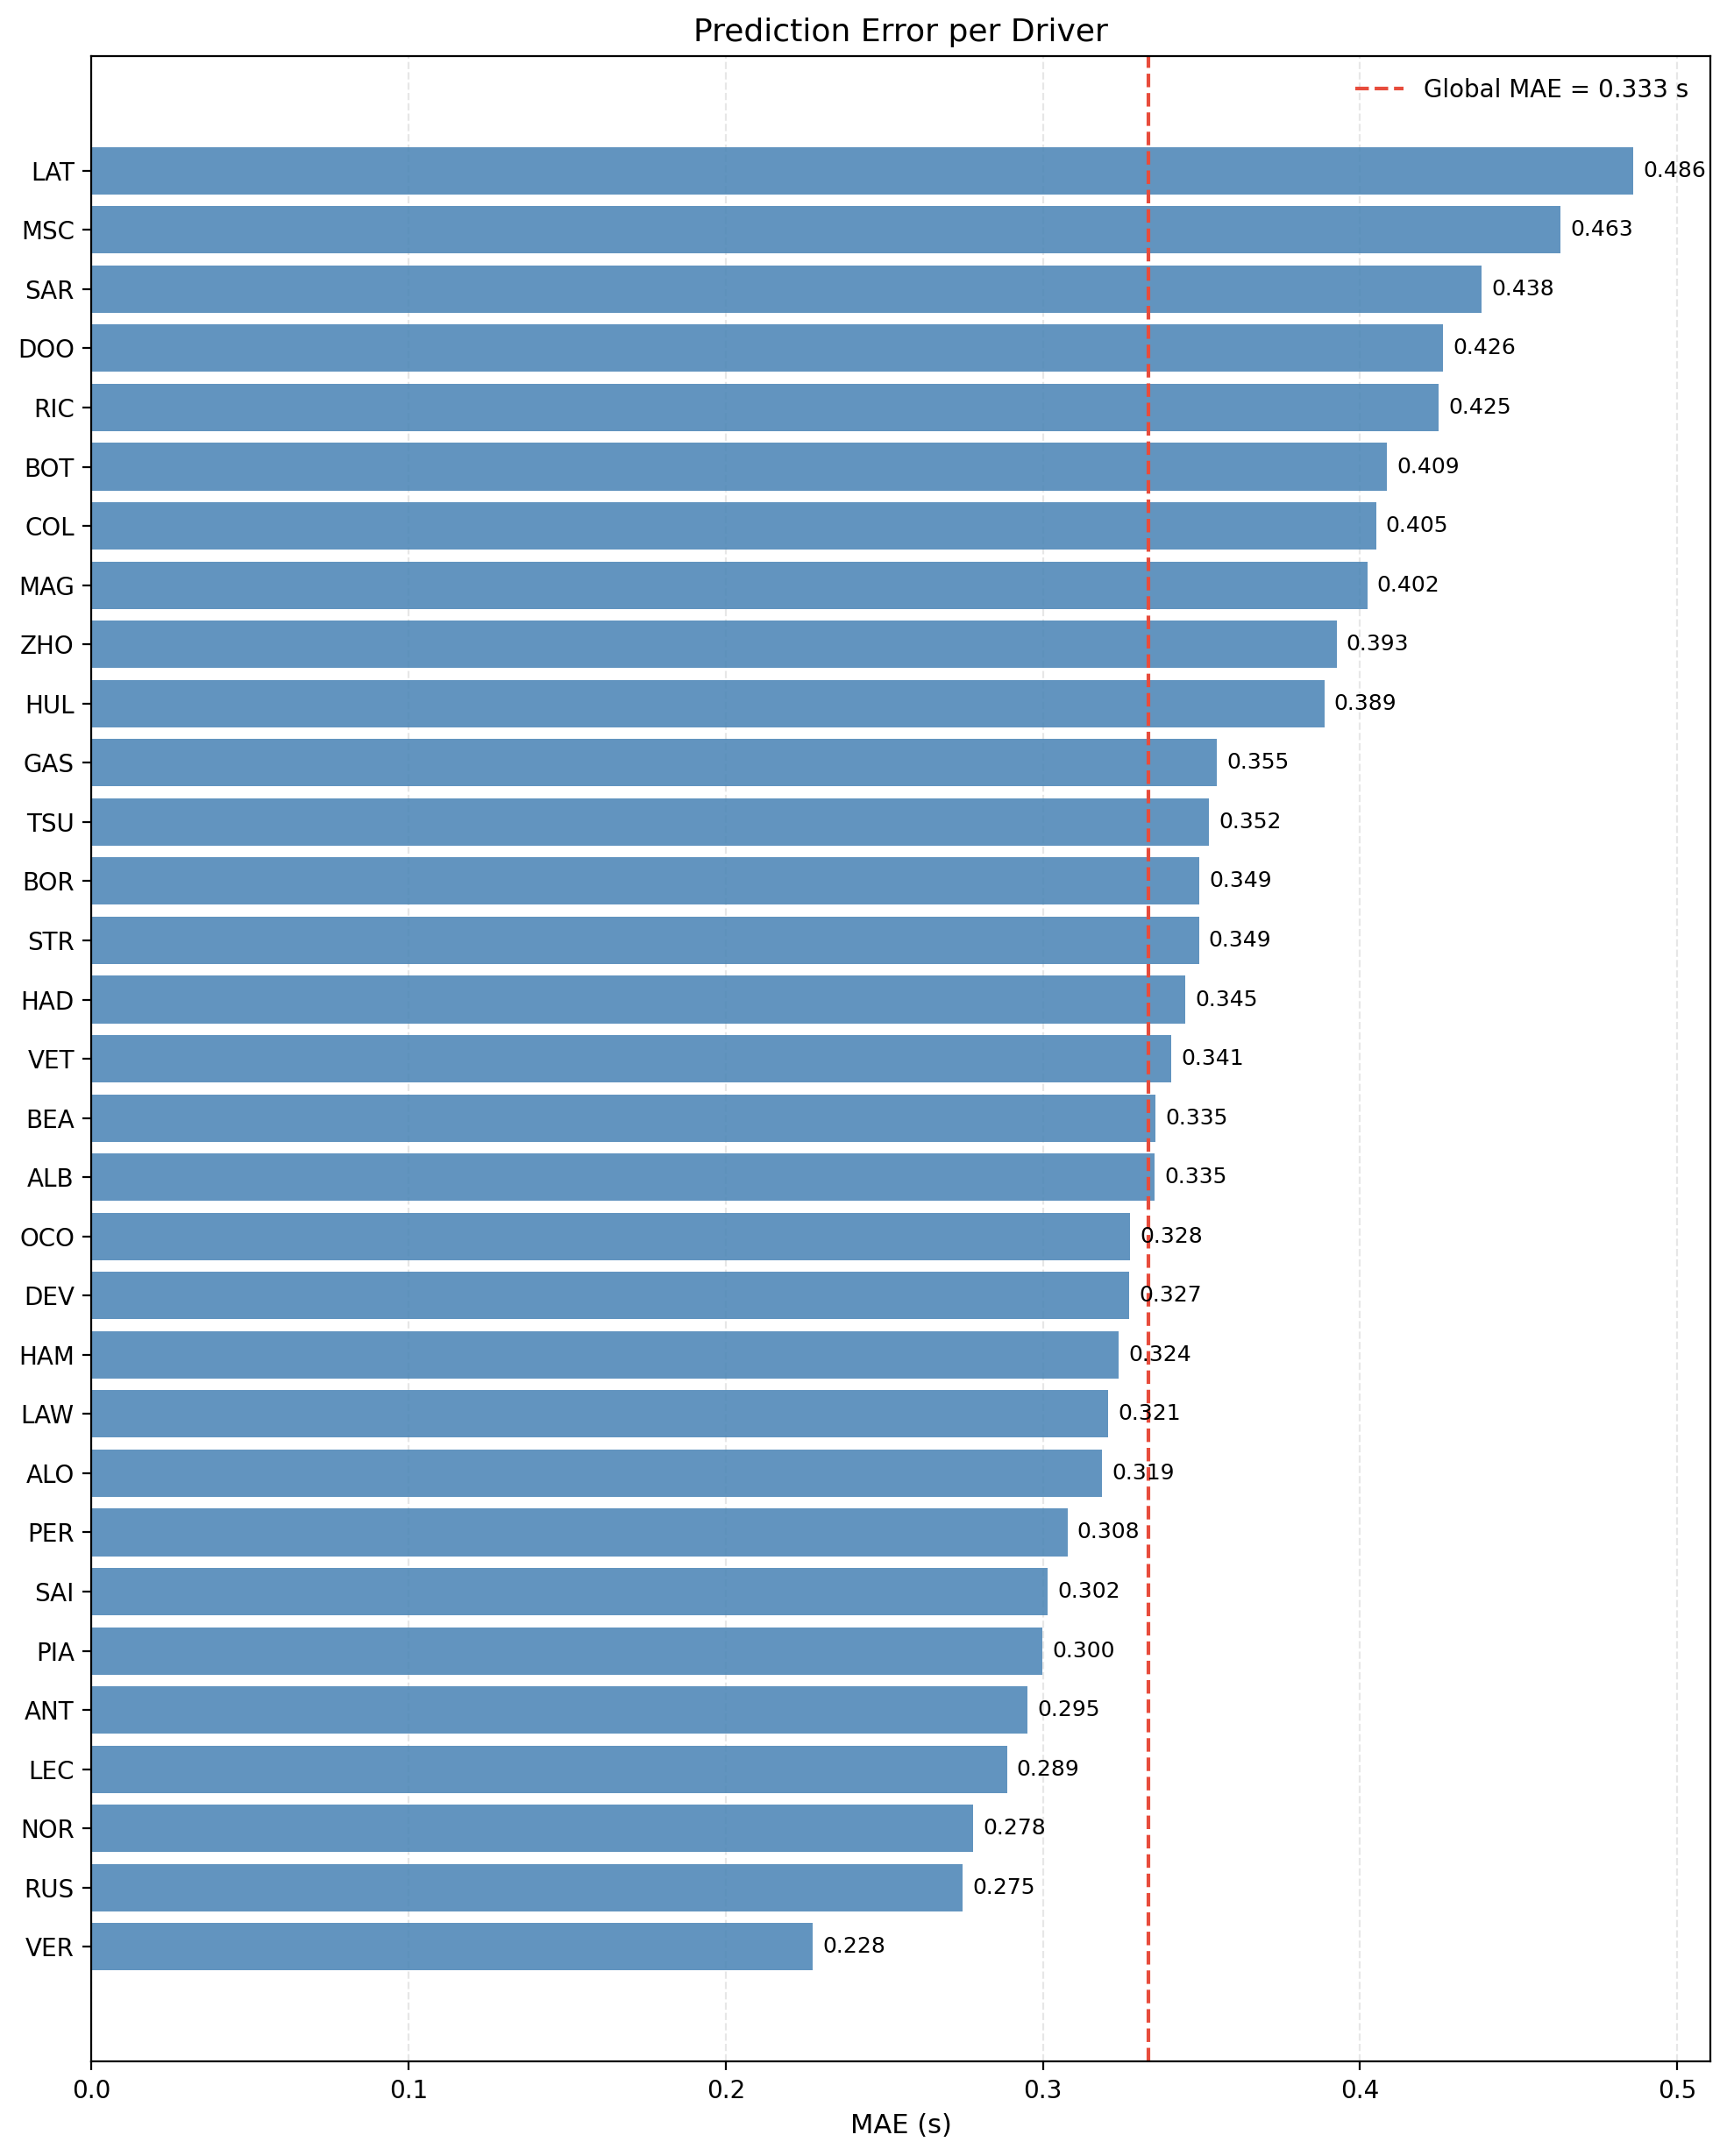

The table this chart was drawn from, first rows:
Driver, MAE, Laps
VER, 0.2275, 2829
RUS, 0.2748, 2822
NOR, 0.278, 2804
LEC, 0.2887, 2704
ANT, 0.2952, 712
PIA, 0.2998, 2294
SAI, 0.3015, 2698
PER, 0.3077, 1756
ALO, 0.3186, 2702
LAW, 0.3205, 1089
HAM, 0.3238, 2713
DEV, 0.3273, 363
OCO, 0.3275, 2676
ALB, 0.3353, 2335
BEA, 0.3355, 859
VET, 0.3406, 413
HAD, 0.3448, 814
STR, 0.3492, 2558
BOR, 0.3493, 758
TSU, 0.3524, 2530
GAS, 0.3549, 2515
HUL, 0.3888, 2135
ZHO, 0.3926, 1801
MAG, 0.4023, 1735
COL, 0.4051, 895
BOT, 0.4085, 1867
RIC, 0.4248, 1248
DOO, 0.4263, 171
SAR, 0.4384, 1051
MSC, 0.4632, 383
LAT, 0.4861, 387
